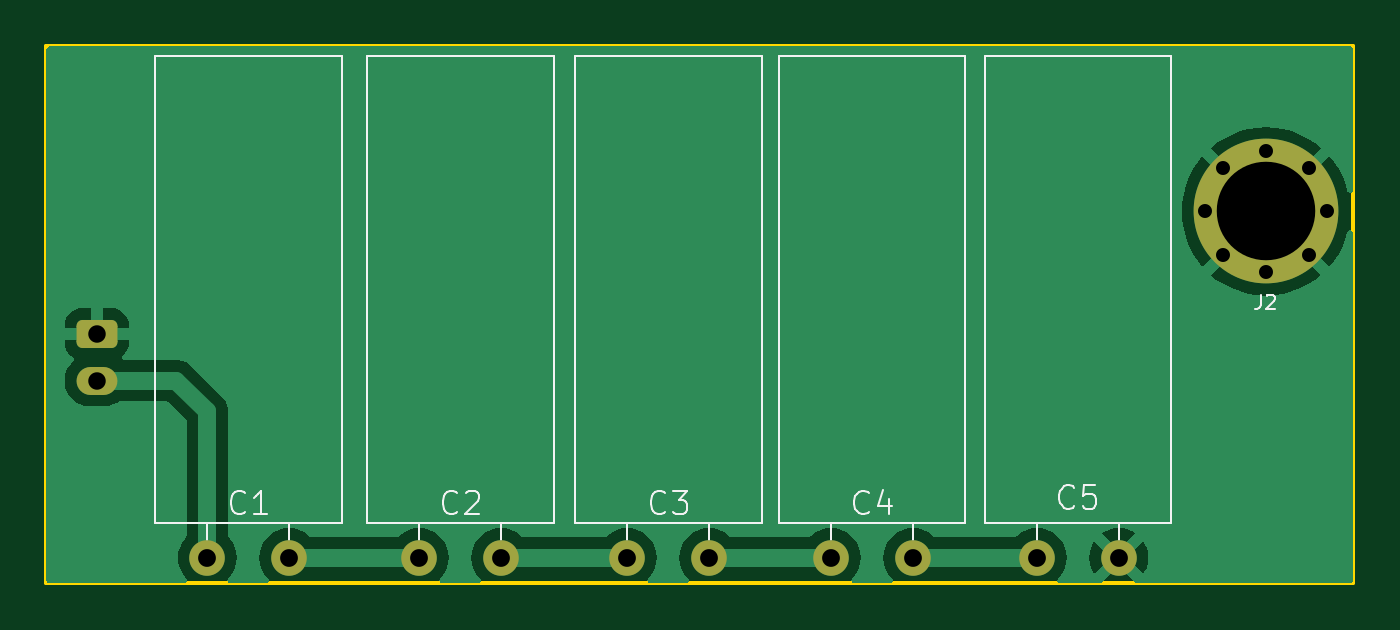
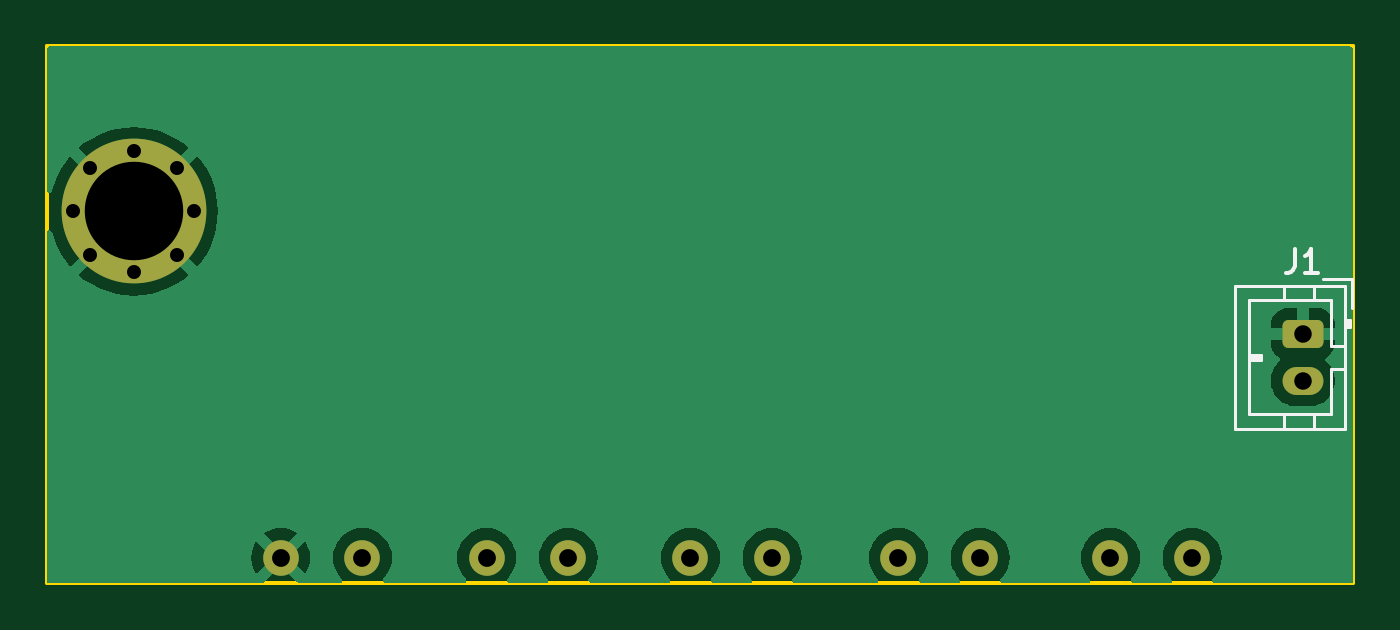
Circuit board: 11 layer files. Board 56.0 x 23.0 mm.
- bottom_copper: ST_Board_V1.0-B_Cu.gbl (26358 bytes)
- bottom_mask: ST_Board_V1.0-B_Mask.gbs (1810 bytes)
- paste: ST_Board_V1.0-B_Paste.gbp (500 bytes)
- bottom_silk: ST_Board_V1.0-B_Silkscreen.gbo (3618 bytes)
- outline: ST_Board_V1.0-Edge_Cuts.gm1 (740 bytes)
- top_copper: ST_Board_V1.0-F_Cu.gtl (23281 bytes)
- top_mask: ST_Board_V1.0-F_Mask.gts (1810 bytes)
- paste: ST_Board_V1.0-F_Paste.gtp (500 bytes)
- top_silk: ST_Board_V1.0-F_Silkscreen.gto (9808 bytes)
- drill: ST_Board_V1.0-NPTH.drl (273 bytes)
- drill: ST_Board_V1.0-PTH.drl (836 bytes)

=== bottom_copper: ST_Board_V1.0-B_Cu.gbl (26358 bytes, source omitted) ===
=== bottom_mask: ST_Board_V1.0-B_Mask.gbs (1810 bytes, source withheld) ===
=== paste: ST_Board_V1.0-B_Paste.gbp ===
G04 #@! TF.GenerationSoftware,KiCad,Pcbnew,8.0.0-rc1*
G04 #@! TF.CreationDate,2025-04-08T13:29:49+03:00*
G04 #@! TF.ProjectId,ST_Board_V1.0,53545f42-6f61-4726-945f-56312e302e6b,rev?*
G04 #@! TF.SameCoordinates,Original*
G04 #@! TF.FileFunction,Paste,Bot*
G04 #@! TF.FilePolarity,Positive*
%FSLAX46Y46*%
G04 Gerber Fmt 4.6, Leading zero omitted, Abs format (unit mm)*
G04 Created by KiCad (PCBNEW 8.0.0-rc1) date 2025-04-08 13:29:49*
%MOMM*%
%LPD*%
G01*
G04 APERTURE LIST*
G04 APERTURE END LIST*
M02*

=== bottom_silk: ST_Board_V1.0-B_Silkscreen.gbo (3618 bytes, source withheld) ===
=== outline: ST_Board_V1.0-Edge_Cuts.gm1 ===
G04 #@! TF.GenerationSoftware,KiCad,Pcbnew,8.0.0-rc1*
G04 #@! TF.CreationDate,2025-04-08T13:29:49+03:00*
G04 #@! TF.ProjectId,ST_Board_V1.0,53545f42-6f61-4726-945f-56312e302e6b,rev?*
G04 #@! TF.SameCoordinates,Original*
G04 #@! TF.FileFunction,Profile,NP*
%FSLAX46Y46*%
G04 Gerber Fmt 4.6, Leading zero omitted, Abs format (unit mm)*
G04 Created by KiCad (PCBNEW 8.0.0-rc1) date 2025-04-08 13:29:49*
%MOMM*%
%LPD*%
G01*
G04 APERTURE LIST*
G04 #@! TA.AperFunction,Profile*
%ADD10C,0.150000*%
G04 #@! TD*
G04 APERTURE END LIST*
D10*
X120000000Y-102140000D02*
X120000000Y-79140000D01*
X175960000Y-79140000D02*
X175960000Y-102140000D01*
X175960000Y-102140000D02*
X120000000Y-102140000D01*
X120000000Y-79140000D02*
X175960000Y-79140000D01*
M02*

=== top_copper: ST_Board_V1.0-F_Cu.gtl (23281 bytes, source omitted) ===
=== top_mask: ST_Board_V1.0-F_Mask.gts (1810 bytes, source withheld) ===
=== paste: ST_Board_V1.0-F_Paste.gtp ===
G04 #@! TF.GenerationSoftware,KiCad,Pcbnew,8.0.0-rc1*
G04 #@! TF.CreationDate,2025-04-08T13:29:49+03:00*
G04 #@! TF.ProjectId,ST_Board_V1.0,53545f42-6f61-4726-945f-56312e302e6b,rev?*
G04 #@! TF.SameCoordinates,Original*
G04 #@! TF.FileFunction,Paste,Top*
G04 #@! TF.FilePolarity,Positive*
%FSLAX46Y46*%
G04 Gerber Fmt 4.6, Leading zero omitted, Abs format (unit mm)*
G04 Created by KiCad (PCBNEW 8.0.0-rc1) date 2025-04-08 13:29:49*
%MOMM*%
%LPD*%
G01*
G04 APERTURE LIST*
G04 APERTURE END LIST*
M02*

=== top_silk: ST_Board_V1.0-F_Silkscreen.gto (9808 bytes, source omitted) ===
=== drill: ST_Board_V1.0-NPTH.drl ===
M48
; DRILL file {KiCad 8.0.0-rc1} date 2025-04-08T13:29:51+0300
; FORMAT={-:-/ absolute / inch / decimal}
; #@! TF.CreationDate,2025-04-08T13:29:51+03:00
; #@! TF.GenerationSoftware,Kicad,Pcbnew,8.0.0-rc1
; #@! TF.FileFunction,NonPlated,1,2,NPTH
FMAT,2
INCH
%
G90
G05
M30

=== drill: ST_Board_V1.0-PTH.drl ===
M48
; DRILL file {KiCad 8.0.0-rc1} date 2025-04-08T13:29:51+0300
; FORMAT={-:-/ absolute / inch / decimal}
; #@! TF.CreationDate,2025-04-08T13:29:51+03:00
; #@! TF.GenerationSoftware,Kicad,Pcbnew,8.0.0-rc1
; #@! TF.FileFunction,Plated,1,2,PTH
FMAT,2
INCH
; #@! TA.AperFunction,Plated,PTH,ComponentDrill
T1C0.0236
; #@! TA.AperFunction,Plated,PTH,ComponentDrill
T2C0.0295
; #@! TA.AperFunction,Plated,PTH,ComponentDrill
T3C0.0300
; #@! TA.AperFunction,Plated,PTH,ComponentDrill
T4C0.1661
%
G90
G05
T1
X6.6783Y-3.3942
X6.7078Y-3.3213
X6.7078Y-3.467
X6.7806Y-3.2918
X6.7806Y-3.4965
X6.8534Y-3.3213
X6.8534Y-3.467
X6.883Y-3.3942
T2
X4.8091Y-3.6007
X4.8091Y-3.6794
T3
X4.9957Y-3.978
X5.1335Y-3.978
X5.3531Y-3.978
X5.4909Y-3.978
X5.7039Y-3.978
X5.8417Y-3.978
X6.0476Y-3.978
X6.1854Y-3.978
X6.3949Y-3.978
X6.5327Y-3.978
T4
X6.7806Y-3.3942
M30

